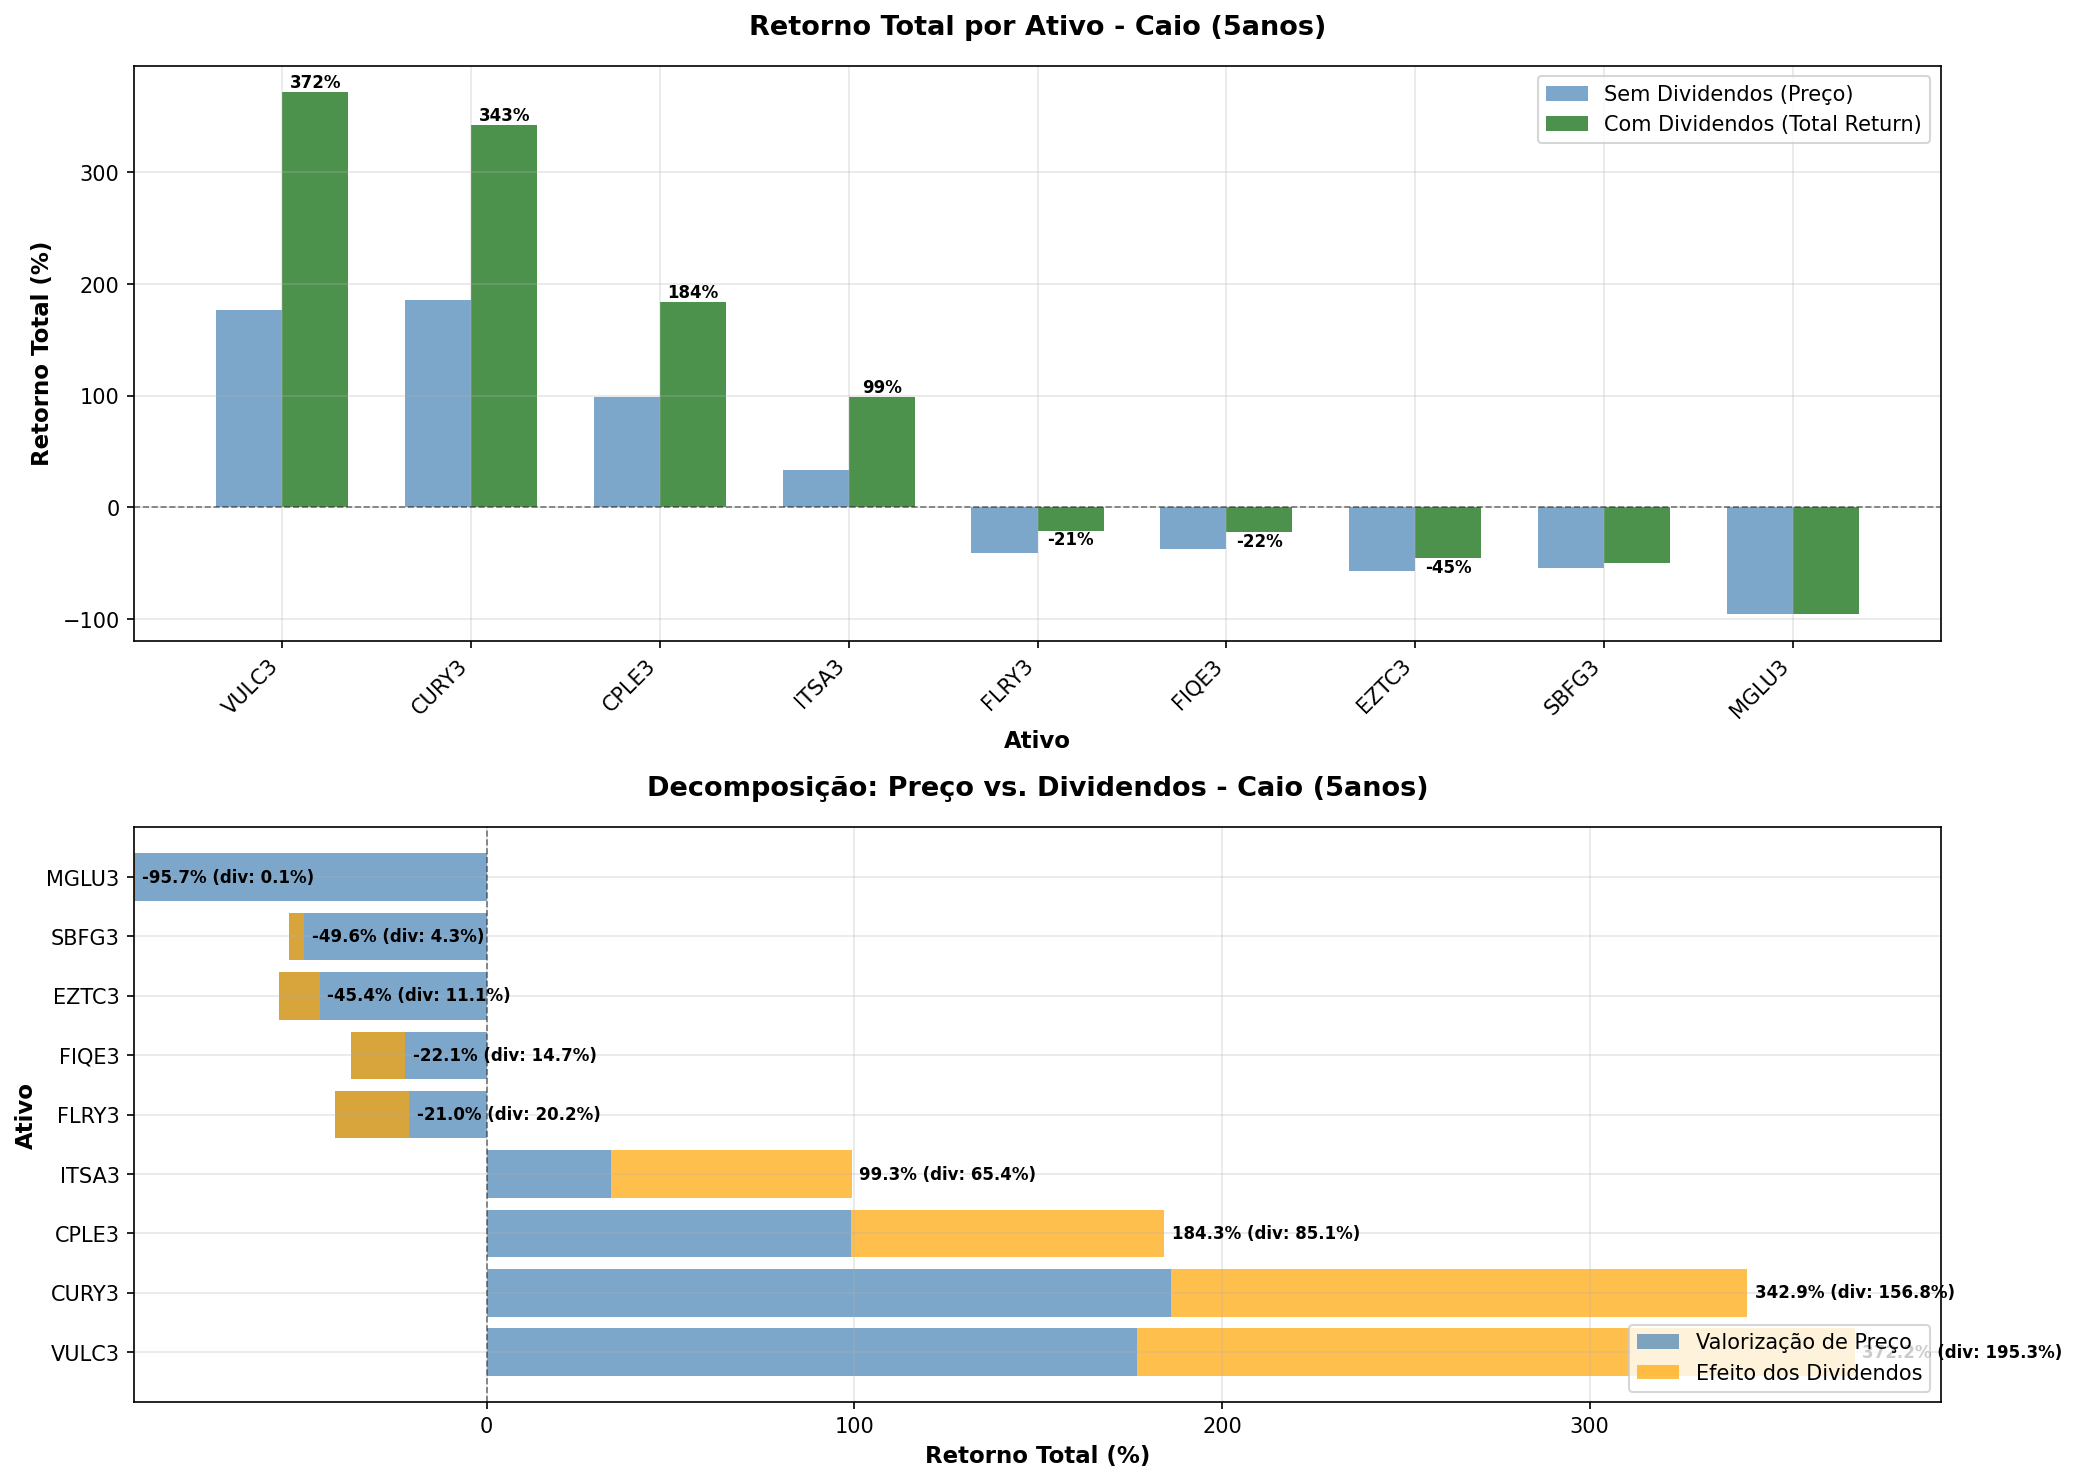

The file beside this chart, header and first rows:
TICKER, preco_inicial, preco_final, retorno_total_sem_div_pct, retorno_total_com_div_pct, retorno_anual_sem_div_pct, retorno_anual_com_div_pct, efeito_dividendos_total_pct, efeito_dividendos_anual_pct, dividendos_totais_pagos, dividend_yield_periodo_pct, volatilidade_anual_pct, n_dias_negociacao, contrib_dividendos
VULC3, 7.14, 19.78, 176.9, 372.2, 22.59, 36.4, 195.3, 13.81, 9.84, 137.7, 35.52, 1267, 52.47
CURY3, 11.25, 32.19, 186.1, 342.9, 23.4, 34.67, 156.8, 11.27, 8.4, 74.64, 38.68, 1267, 45.72
CPLE3, 6.49, 12.93, 99.17, 184.3, 14.77, 23.24, 85.14, 8.47, 2.53, 38.99, 26.87, 1267, 46.19
ITSA3, 8.81, 11.8, 33.9, 99.32, 6.01, 14.79, 65.42, 8.78, 3.76, 42.63, 21.13, 1267, 65.87
FLRY3, 25.5, 15.0, -41.17, -20.98, -10.07, -4.6, 20.19, 5.47, 4.66, 18.28, 30.42, 1267, 0.0
FIQE3, 8.99, 5.68, -36.82, -22.1, -8.77, -4.87, 14.72, 3.9, 0.85, 9.41, 41.9, 1102, 0.0
EZTC3, 31.37, 13.63, -56.55, -45.42, -15.36, -11.41, 11.13, 3.95, 3.18, 10.13, 43.89, 1267, 0.0
SBFG3, 28.47, 13.14, -53.85, -49.59, -14.33, -12.8, 4.26, 1.53, 0.98, 3.43, 53.64, 1267, 0.0
MGLU3, 224.5, 9.29, -95.86, -95.73, -47.11, -46.78, 0.13, 0.33, 0.7, 0.31, 68.72, 1267, 0.0
